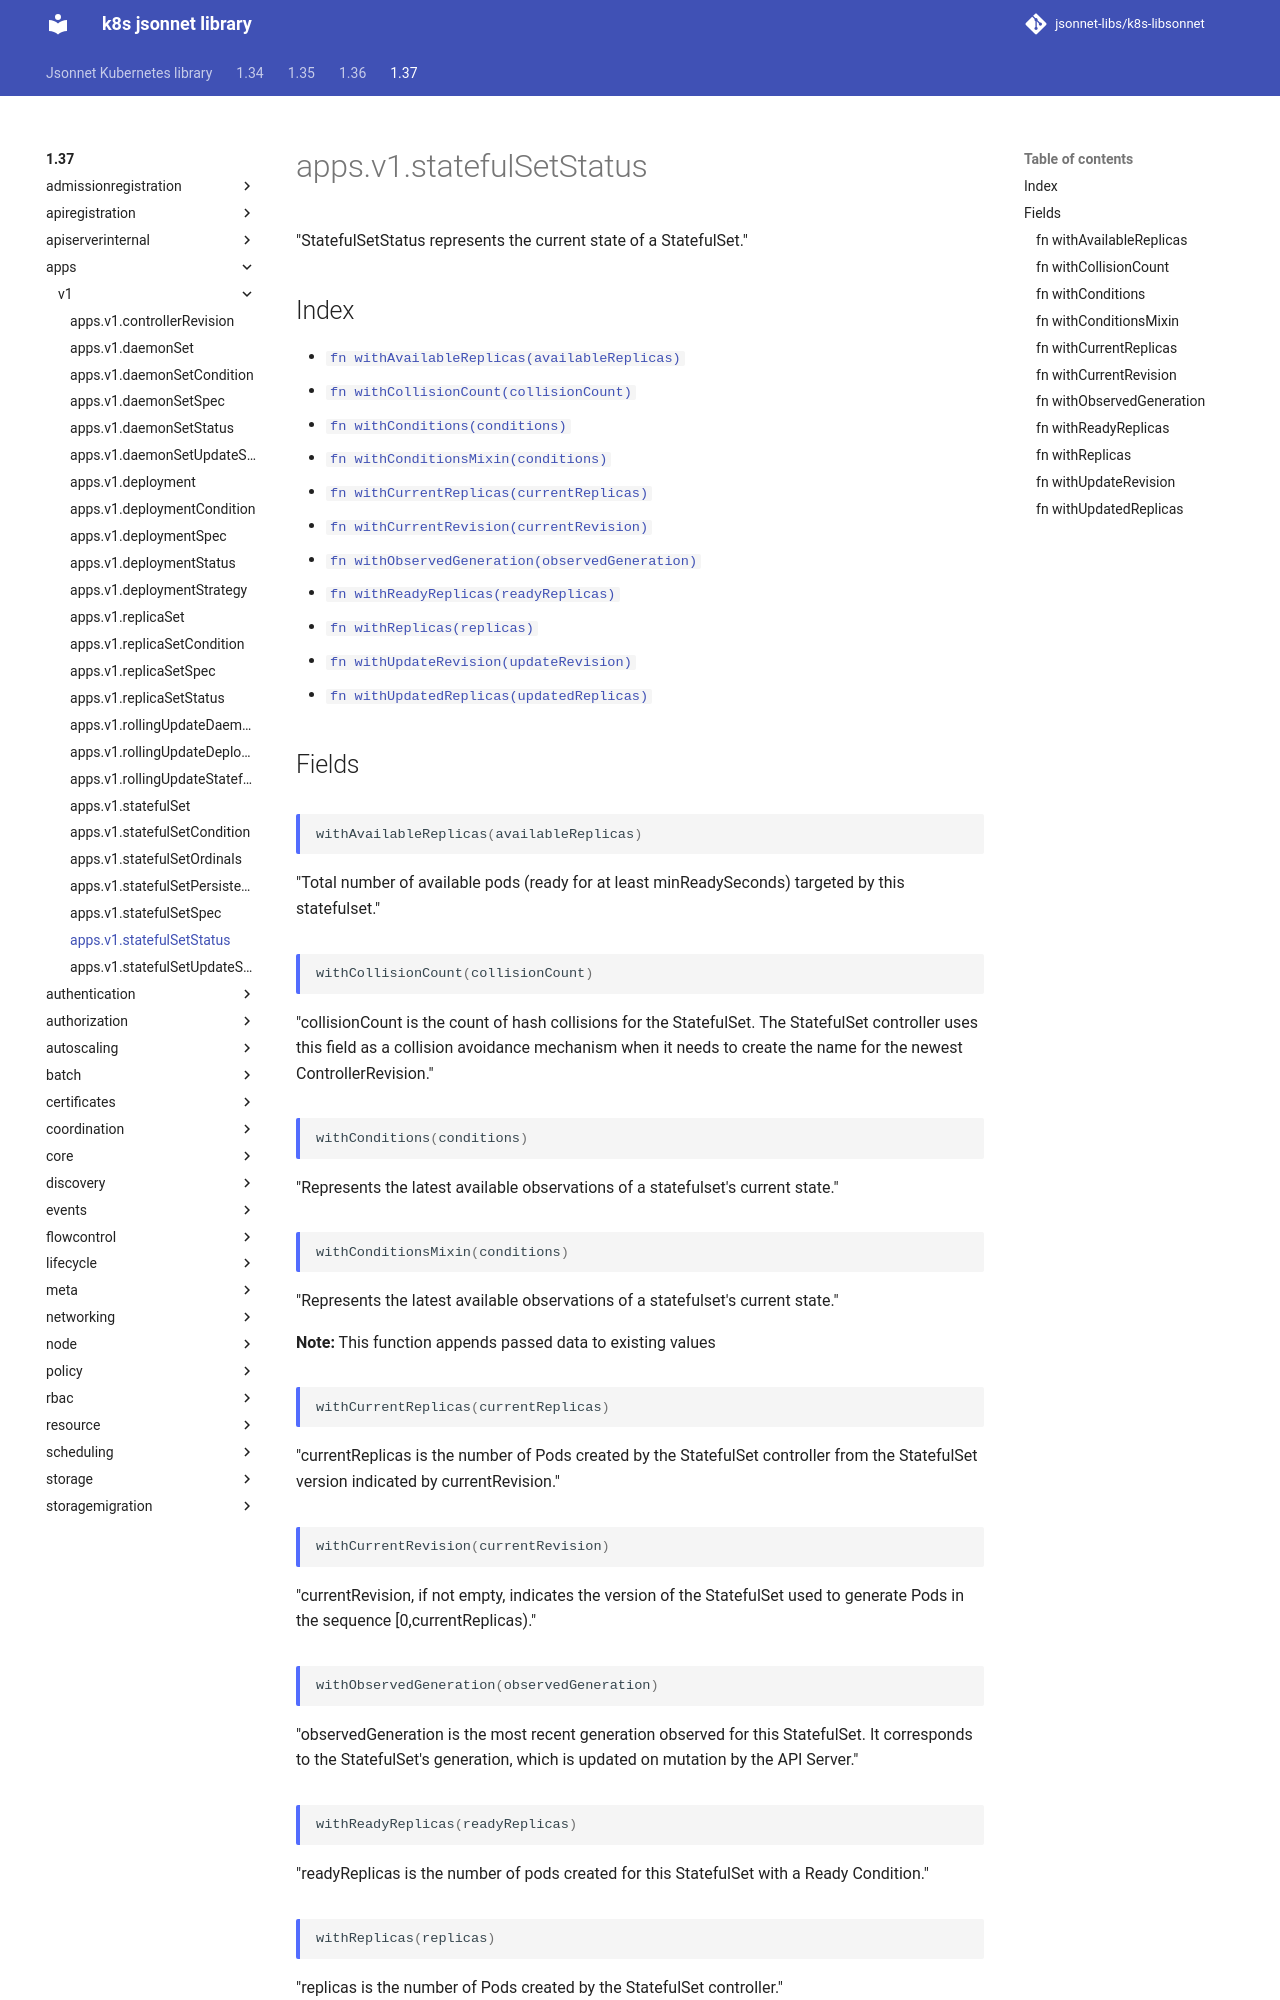

repository: jsonnet-libs/k8s-libsonnet · page: 1.37/apps/v1/statefulSetStatus/index.html · generator: mkdocs

---
permalink: /1.37/apps/v1/statefulSetStatus/
---

# apps.v1.statefulSetStatus

"StatefulSetStatus represents the current state of a StatefulSet."

## Index

* [`fn withAvailableReplicas(availableReplicas)`](#fn-withavailablereplicas)
* [`fn withCollisionCount(collisionCount)`](#fn-withcollisioncount)
* [`fn withConditions(conditions)`](#fn-withconditions)
* [`fn withConditionsMixin(conditions)`](#fn-withconditionsmixin)
* [`fn withCurrentReplicas(currentReplicas)`](#fn-withcurrentreplicas)
* [`fn withCurrentRevision(currentRevision)`](#fn-withcurrentrevision)
* [`fn withObservedGeneration(observedGeneration)`](#fn-withobservedgeneration)
* [`fn withReadyReplicas(readyReplicas)`](#fn-withreadyreplicas)
* [`fn withReplicas(replicas)`](#fn-withreplicas)
* [`fn withUpdateRevision(updateRevision)`](#fn-withupdaterevision)
* [`fn withUpdatedReplicas(updatedReplicas)`](#fn-withupdatedreplicas)

## Fields

### fn withAvailableReplicas

```ts
withAvailableReplicas(availableReplicas)
```

"Total number of available pods (ready for at least minReadySeconds) targeted by this statefulset."

### fn withCollisionCount

```ts
withCollisionCount(collisionCount)
```

"collisionCount is the count of hash collisions for the StatefulSet. The StatefulSet controller uses this field as a collision avoidance mechanism when it needs to create the name for the newest ControllerRevision."

### fn withConditions

```ts
withConditions(conditions)
```

"Represents the latest available observations of a statefulset's current state."

### fn withConditionsMixin

```ts
withConditionsMixin(conditions)
```

"Represents the latest available observations of a statefulset's current state."

**Note:** This function appends passed data to existing values

### fn withCurrentReplicas

```ts
withCurrentReplicas(currentReplicas)
```

"currentReplicas is the number of Pods created by the StatefulSet controller from the StatefulSet version indicated by currentRevision."

### fn withCurrentRevision

```ts
withCurrentRevision(currentRevision)
```

"currentRevision, if not empty, indicates the version of the StatefulSet used to generate Pods in the sequence [0,currentReplicas)."
